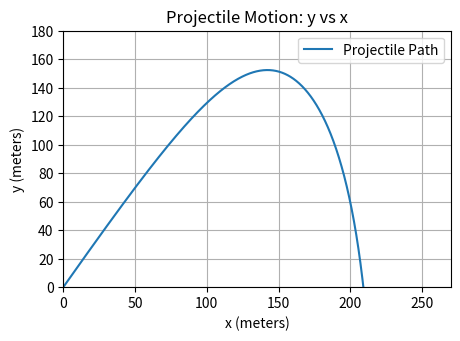

Write the Python code that produced this figure.
#!/usr/bin/env python
# coding: utf-8

# In[ ]:


import numpy as np
import pandas as pd
from scipy.integrate import solve_ivp
import matplotlib.pyplot as plt
import math


def plot_traj(df):
    
    # Plot y vs x
    plt.figure(figsize=(5, 3.33))
    plt.plot(df['x'], df['y'], label='Projectile Path')
    plt.xlabel('x (meters)')
    plt.ylabel('y (meters)')
    plt.ylim(0,180)
    plt.xlim(0,270)
    plt.title('Projectile Motion: y vs x')
    plt.legend()
    plt.grid(True)
    plt.show()


# In[24]:


# Constants

from dataclasses import dataclass

@dataclass
class Constants:
    drag_f: callable
    g: float = 9.81       # Gravitational acceleration (m/s^2)
    dt: float = 0.01      # Time step (s)
    rho: float = 1.225    # Air density (kg/m^3)
    C_d: float = 0.047    # Drag coefficient
    A: float = 0.045      # Cross-sectional area (m^2)
    m: float = 0.145      # Mass (kg)
    

# Event function to stop integration when y < 0
def event_y_below_zero(t, state, consts: Constants ):
    return state[1]  # state[1] is y, so looking for y == 0

event_y_below_zero.terminal = True
event_y_below_zero.direction = -1 # When y == 0, look for transition from pos to neg. 


def drag(t, vx, vy):
    """Compute the drag force"""
    v = np.sqrt(vx**2 + vy**2) # Magnitude of velocity vector
    a =  math.atan2(vy, vx)
    
    F_d = 0.5 * consts.C_d * consts.rho * consts.A * v**2
    
    return F_d


def _projectile_motion( t, state, consts: Constants):
    """Calculate dy/dt for the state y. This version includes all state
    values, and the input is the same structure as the output. """
    
    x, y, theta, vx, vy, dtheta, ax, ay = state
    
    v = np.sqrt(vx**2 + vy**2) # Magnitude of velocity vector
    a =  math.atan2(vy, vx)
    
    F_d = consts.drag_f(t, vx, vy)
    
    ax = -F_d * math.cos(a) /consts.m 

    ay = -consts.g - (F_d * math.sin(a) / consts.m )
    
    dtheta = 0
    
    return (x, y, theta, vx, vy, dtheta, ax, ay )

def projectile_motion( t, yn, consts: Constants ):
    """adapt _projectile_motion"""
    
   
    if len(yn) < 8:
        yn = np.append(yn, np.array([0,0,0]))
    
    yn1 = _projectile_motion(t, yn, consts)
    
    return yn1[3:]

def throw(v0, angle, consts: Constants):
    """Solve a trajectory for an initial velocity and angle"""
    
    angle_rad = np.radians(angle)
    
    # Initial velocity components
    vx0 = v0 * np.cos(angle_rad)
    vy0 = v0 * np.sin(angle_rad)
    
    x0 = 0    # Initial x position (m)
    y0 = 0    # Initial y position (m)
   
    # Time span
    t_max = 20
    t_span = (0, t_max)  
    t_eval = np.arange(0, t_max, consts.dt)


    y0 = [
            x0, # x 
            y0, # y
            angle_rad, # theta 
            vx0, # vx 
            vy0, # vy, 
          ]

    solution = solve_ivp(projectile_motion, t_span, 
                         y0 =  y0, # Initial State
                         t_eval=t_eval, 
                         args = (consts,), events=event_y_below_zero)

    t = solution.t
   
    x, y, theta, vx, vy  = solution.y # Unpack the states
    
    
    F_d = np.vectorize(consts.drag_f)(t, vx, vy)
    
    v = np.sqrt(vx**2 + vy**2)
    ax = -F_d * vx / (consts.m * v)
    ay = -consts.g - (F_d * vy / (consts.m * v))
    
    # Create a pandas DataFrame
    
    data = {
        't': t,
        'x': x,
        'y': y,
        'vx': vx,
        'vy': vy,
        'ax': ax,
        'ay': ay,
        'F_d': F_d
    }
    
    return pd.DataFrame(data)

# Example of how to use the dataclass
consts = Constants(drag_f=drag)


df = throw(v0=200, angle=55, consts=consts)
plot_traj(df)

